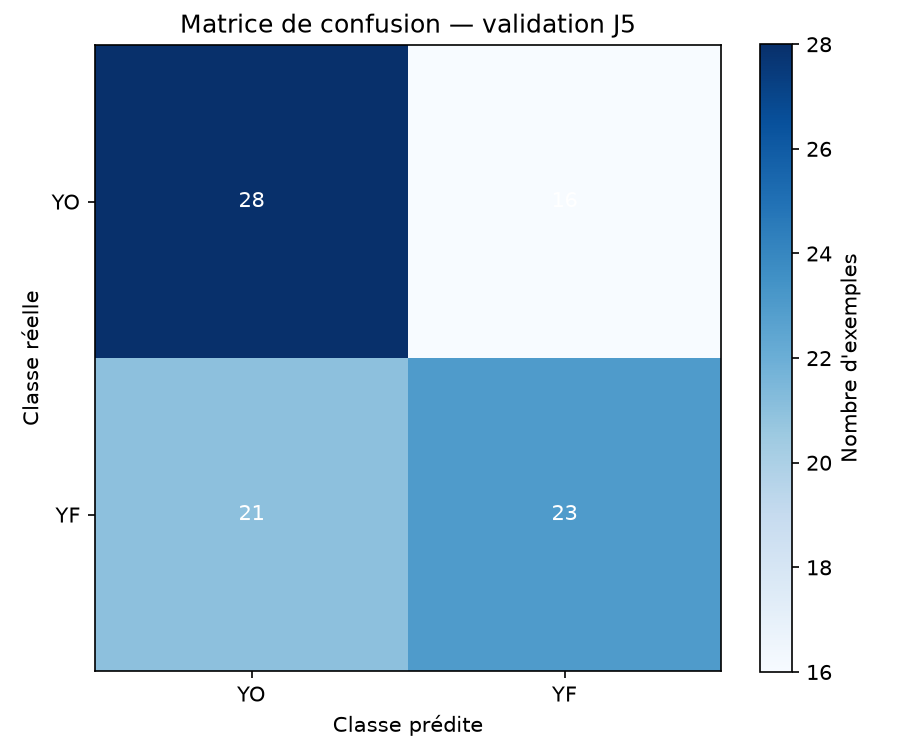

The file beside this chart, header and first rows:
, predicted_YO, predicted_YF
true_YO, 28, 16
true_YF, 21, 23
